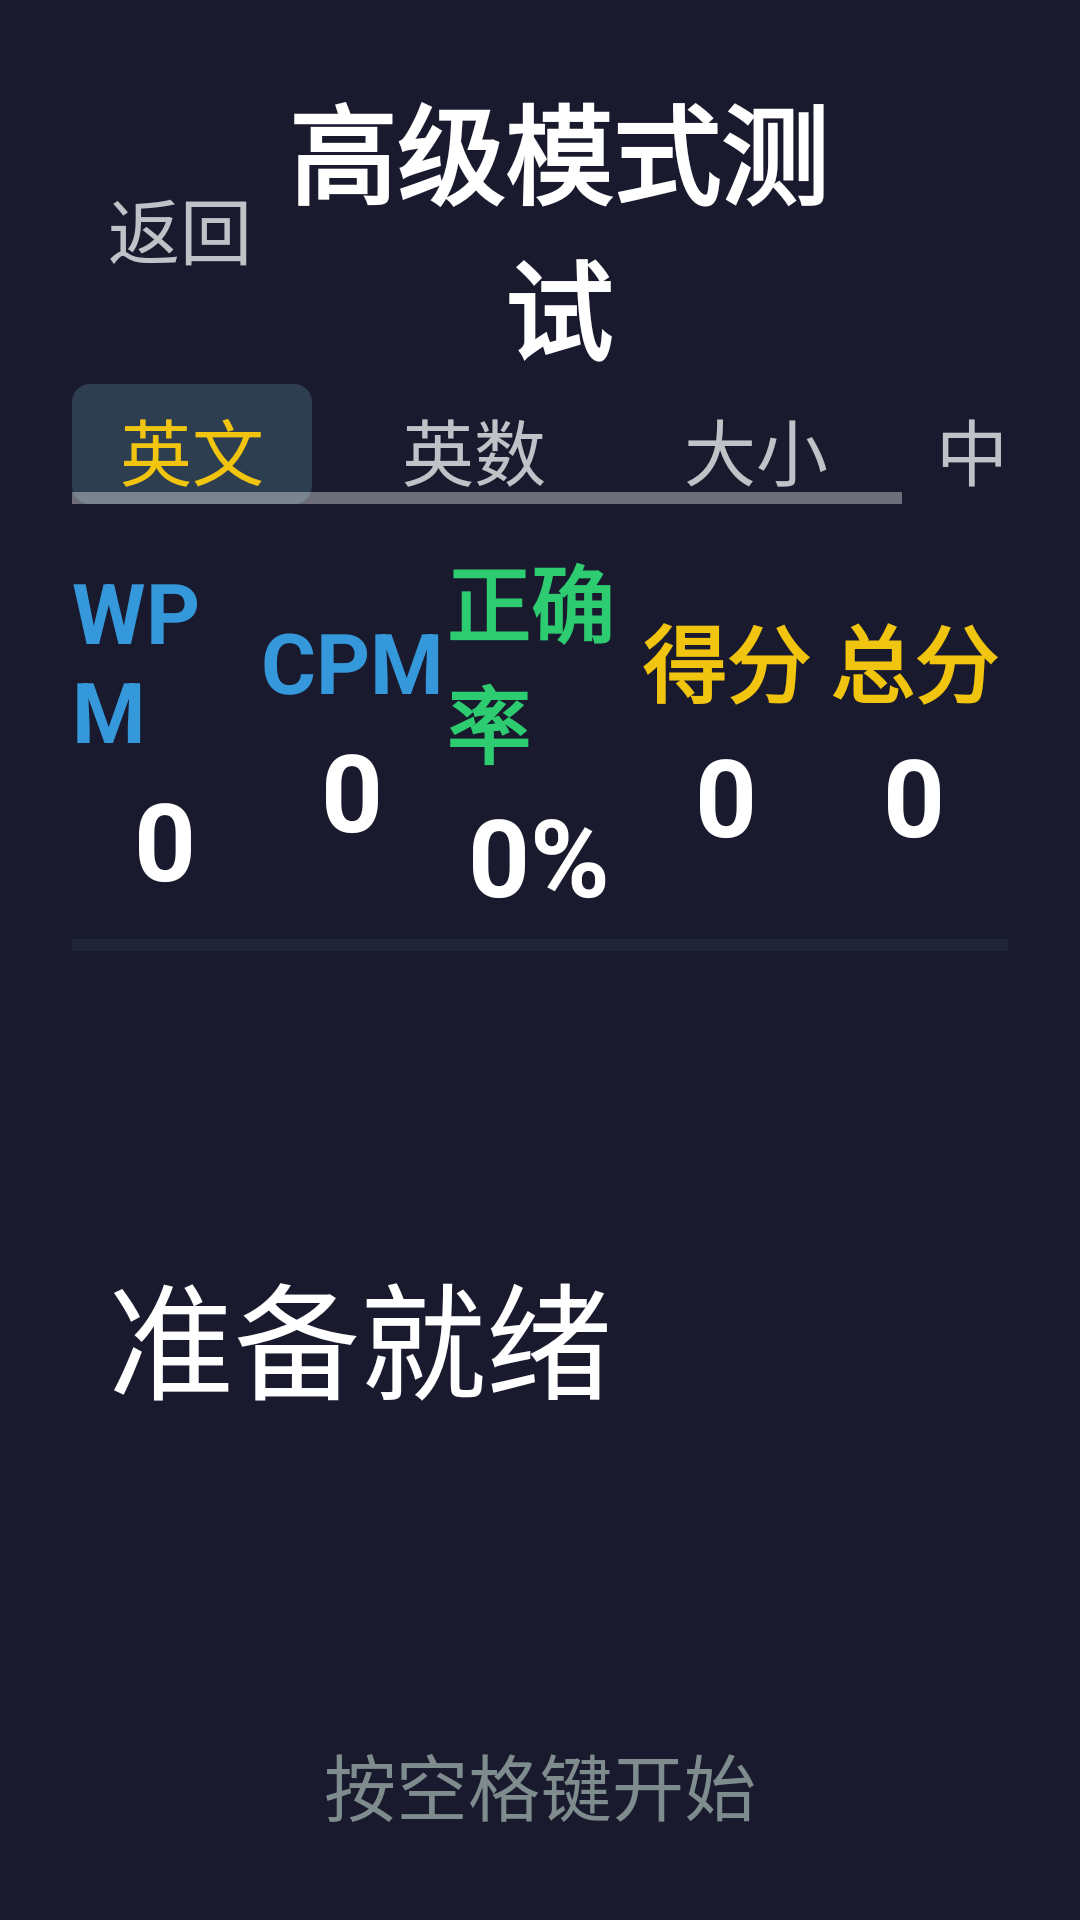

Here is an Android app screen rendered from its layout file. Give the layout XML and the strings, colors and styles it references.
<!-- AndroidManifest.xml: application theme Theme.HongluTyping -->
<!-- res/layout/activity_advanced.xml -->
<?xml version="1.0" encoding="utf-8"?>
<LinearLayout xmlns:android="http://schemas.android.com/apk/res/android"
    android:layout_width="match_parent"
    android:layout_height="match_parent"
    android:orientation="vertical"
    android:background="@color/bg_primary"
    android:padding="@dimen/padding_standard">

    
    <LinearLayout
        android:layout_width="match_parent"
        android:layout_height="wrap_content"
        android:orientation="horizontal"
        android:gravity="center_vertical">

        <TextView
            android:id="@+id/tv_back"
            android:layout_width="wrap_content"
            android:layout_height="wrap_content"
            android:text="@string/advanced_back"
            android:textColor="@color/text_secondary"
            android:textSize="@dimen/text_size_hint"
            android:padding="12dp"
            android:clickable="true"
            android:focusable="true"
            android:background="?android:attr/selectableItemBackground" />

        <TextView
            android:layout_width="0dp"
            android:layout_height="wrap_content"
            android:layout_weight="1"
            android:text="@string/menu_advanced"
            android:textColor="@color/text_primary"
            android:textSize="@dimen/text_size_primary"
            android:textStyle="bold"
            android:gravity="center" />

        <View android:layout_width="60dp" android:layout_height="1dp" />
    </LinearLayout>

    
    <HorizontalScrollView
        android:layout_width="match_parent"
        android:layout_height="wrap_content"
        android:paddingBottom="8dp"
        android:fillViewport="true">

        <LinearLayout
            android:id="@+id/mode_selector"
            android:layout_width="wrap_content"
            android:layout_height="wrap_content"
            android:orientation="horizontal"
            android:gravity="center">

            <TextView
                android:id="@+id/tv_mode_en"
                android:layout_width="80dp"
                android:layout_height="40dp"
                android:text="英文"
                android:textColor="@color/color_gold"
                android:textSize="@dimen/text_size_hint"
                android:gravity="center"
                android:focusable="true"
                android:clickable="true"
                android:background="@drawable/selector_tab_active" />

            <View android:layout_width="4dp" android:layout_height="1dp" />

            <TextView
                android:id="@+id/tv_mode_en_num"
                android:layout_width="100dp"
                android:layout_height="40dp"
                android:text="英数"
                android:textColor="@color/text_secondary"
                android:textSize="@dimen/text_size_hint"
                android:gravity="center"
                android:focusable="true"
                android:clickable="true"
                android:background="@drawable/selector_tab_inactive" />

            <View android:layout_width="4dp" android:layout_height="1dp" />

            <TextView
                android:id="@+id/tv_mode_mixed"
                android:layout_width="80dp"
                android:layout_height="40dp"
                android:text="大小写"
                android:textColor="@color/text_secondary"
                android:textSize="@dimen/text_size_hint"
                android:gravity="center"
                android:focusable="true"
                android:clickable="true"
                android:background="@drawable/selector_tab_inactive" />

            <View android:layout_width="4dp" android:layout_height="1dp" />

            <TextView
                android:id="@+id/tv_mode_cn"
                android:layout_width="80dp"
                android:layout_height="40dp"
                android:text="中文"
                android:textColor="@color/text_secondary"
                android:textSize="@dimen/text_size_hint"
                android:gravity="center"
                android:focusable="true"
                android:clickable="true"
                android:background="@drawable/selector_tab_inactive" />
        </LinearLayout>
    </HorizontalScrollView>

    
    <LinearLayout
        android:layout_width="match_parent"
        android:layout_height="wrap_content"
        android:orientation="horizontal"
        android:gravity="center"
        android:paddingTop="4dp"
        android:paddingBottom="4dp">

        <LinearLayout
            android:layout_width="0dp"
            android:layout_height="wrap_content"
            android:layout_weight="1"
            android:orientation="vertical"
            android:gravity="center">

            <TextView
                android:layout_width="wrap_content"
                android:layout_height="wrap_content"
                android:text="@string/advanced_wpm"
                android:textStyle="bold"
                android:textColor="@color/accent"
                android:textSize="@dimen/text_size_stats" />

            <TextView
                android:id="@+id/tv_wpm_value"
                android:layout_width="wrap_content"
                android:layout_height="wrap_content"
                android:text="0"
                android:textColor="@color/text_primary"
                android:textSize="@dimen/text_size_primary"
                android:textStyle="bold" />
        </LinearLayout>

        <LinearLayout
            android:layout_width="0dp"
            android:layout_height="wrap_content"
            android:layout_weight="1"
            android:orientation="vertical"
            android:gravity="center">

            <TextView
                android:layout_width="wrap_content"
                android:layout_height="wrap_content"
                android:text="@string/advanced_cpm"
                android:textStyle="bold"
                android:textColor="@color/accent"
                android:textSize="@dimen/text_size_stats" />

            <TextView
                android:id="@+id/tv_cpm_value"
                android:layout_width="wrap_content"
                android:layout_height="wrap_content"
                android:text="0"
                android:textColor="@color/text_primary"
                android:textSize="@dimen/text_size_primary"
                android:textStyle="bold" />
        </LinearLayout>

        <LinearLayout
            android:layout_width="0dp"
            android:layout_height="wrap_content"
            android:layout_weight="1"
            android:orientation="vertical"
            android:gravity="center">

            <TextView
                android:layout_width="wrap_content"
                android:layout_height="wrap_content"
                android:text="@string/advanced_accuracy"
                android:textStyle="bold"
                android:textColor="@color/color_correct"
                android:textSize="@dimen/text_size_stats" />

            <TextView
                android:id="@+id/tv_accuracy_value"
                android:layout_width="wrap_content"
                android:layout_height="wrap_content"
                android:text="0%"
                android:textColor="@color/text_primary"
                android:textSize="@dimen/text_size_primary"
                android:textStyle="bold" />
        </LinearLayout>

        <LinearLayout
            android:layout_width="0dp"
            android:layout_height="wrap_content"
            android:layout_weight="1"
            android:orientation="vertical"
            android:gravity="center">

            <TextView
                android:layout_width="wrap_content"
                android:layout_height="wrap_content"
                android:text="@string/advanced_score"
                android:textStyle="bold"
                android:textColor="@color/color_gold"
                android:textSize="@dimen/text_size_stats" />

            <TextView
                android:id="@+id/tv_score_value"
                android:layout_width="wrap_content"
                android:layout_height="wrap_content"
                android:text="0"
                android:textColor="@color/text_primary"
                android:textSize="@dimen/text_size_primary"
                android:textStyle="bold" />
        </LinearLayout>

        <LinearLayout
            android:layout_width="0dp"
            android:layout_height="wrap_content"
            android:layout_weight="1"
            android:orientation="vertical"
            android:gravity="center">

            <TextView
                android:layout_width="wrap_content"
                android:layout_height="wrap_content"
                android:text="@string/advanced_total"
                android:textStyle="bold"
                android:textColor="@color/color_gold"
                android:textSize="@dimen/text_size_stats" />

            <TextView
                android:id="@+id/tv_total_score_value"
                android:layout_width="wrap_content"
                android:layout_height="wrap_content"
                android:text="0"
                android:textColor="@color/text_primary"
                android:textSize="@dimen/text_size_primary"
                android:textStyle="bold" />
        </LinearLayout>
    </LinearLayout>

    
    <ProgressBar
        android:id="@+id/pb_progress"
        style="?android:attr/progressBarStyleHorizontal"
        android:layout_width="match_parent"
        android:layout_height="4dp"
        android:progressTint="@color/color_progress"
        android:progressBackgroundTint="@color/bg_key"
        android:max="100"
        android:progress="0" />

    
    <TextView
        android:id="@+id/tv_display_text"
        android:layout_width="match_parent"
        android:layout_height="0dp"
        android:layout_weight="1"
        android:textColor="@color/text_primary"
        android:textSize="42sp"
        android:gravity="center_vertical"
        android:lineSpacingExtra="8dp"
        android:padding="12dp"
        android:text="准备就绪" />

    
    <TextView
        android:id="@+id/tv_hint"
        android:layout_width="match_parent"
        android:layout_height="wrap_content"
        android:text="@string/primary_hint"
        android:textColor="@color/text_hint"
        android:textSize="@dimen/text_size_hint"
        android:gravity="center"
        android:padding="4dp" />

</LinearLayout>
<!-- resources referenced by this layout -->
<resources>
  <color name="accent">#3498DB</color>
  <color name="bg_key">#2C3E50</color>
  <color name="bg_primary">#1A1A2E</color>
  <color name="color_correct">#2ECC71</color>
  <color name="color_gold">#F1C40F</color>
  <color name="color_progress">#3498DB</color>
  <color name="text_hint">#7F8C8D</color>
  <color name="text_primary">#FFFFFF</color>
  <color name="text_secondary">#BDC3C7</color>
  <dimen name="padding_standard">24dp</dimen>
  <dimen name="text_size_hint">24sp</dimen>
  <dimen name="text_size_primary">36sp</dimen>
  <dimen name="text_size_stats">28sp</dimen>
  <!-- drawable selector_tab_active (drawable) -->
  <?xml version="1.0" encoding="utf-8"?>
  <shape xmlns:android="http://schemas.android.com/apk/res/android"
      android:shape="rectangle">
      <solid android:color="#2C3E50" />
      <corners android:radius="6dp" />
      <padding android:left="8dp" android:top="4dp" android:right="8dp" android:bottom="4dp" />
  </shape>
  <!-- drawable selector_tab_inactive (drawable) -->
  <?xml version="1.0" encoding="utf-8"?>
  <shape xmlns:android="http://schemas.android.com/apk/res/android"
      android:shape="rectangle">
      <solid android:color="#00000000" />
      <corners android:radius="6dp" />
      <padding android:left="8dp" android:top="4dp" android:right="8dp" android:bottom="4dp" />
  </shape>
  <string name="advanced_accuracy">正确率</string>
  <string name="advanced_back">返回</string>
  <string name="advanced_cpm">CPM</string>
  <string name="advanced_score">得分</string>
  <string name="advanced_total">总分</string>
  <string name="advanced_wpm">WPM</string>
  <string name="menu_advanced">高级模式测试</string>
  <string name="primary_hint">按空格键开始</string>
  <style name="Theme.HongluTyping" parent="Theme.AppCompat">
          <item name="colorPrimary">@color/accent</item>
          <item name="colorPrimaryDark">@color/bg_primary</item>
          <item name="colorAccent">@color/accent</item>
      </style>
</resources>
